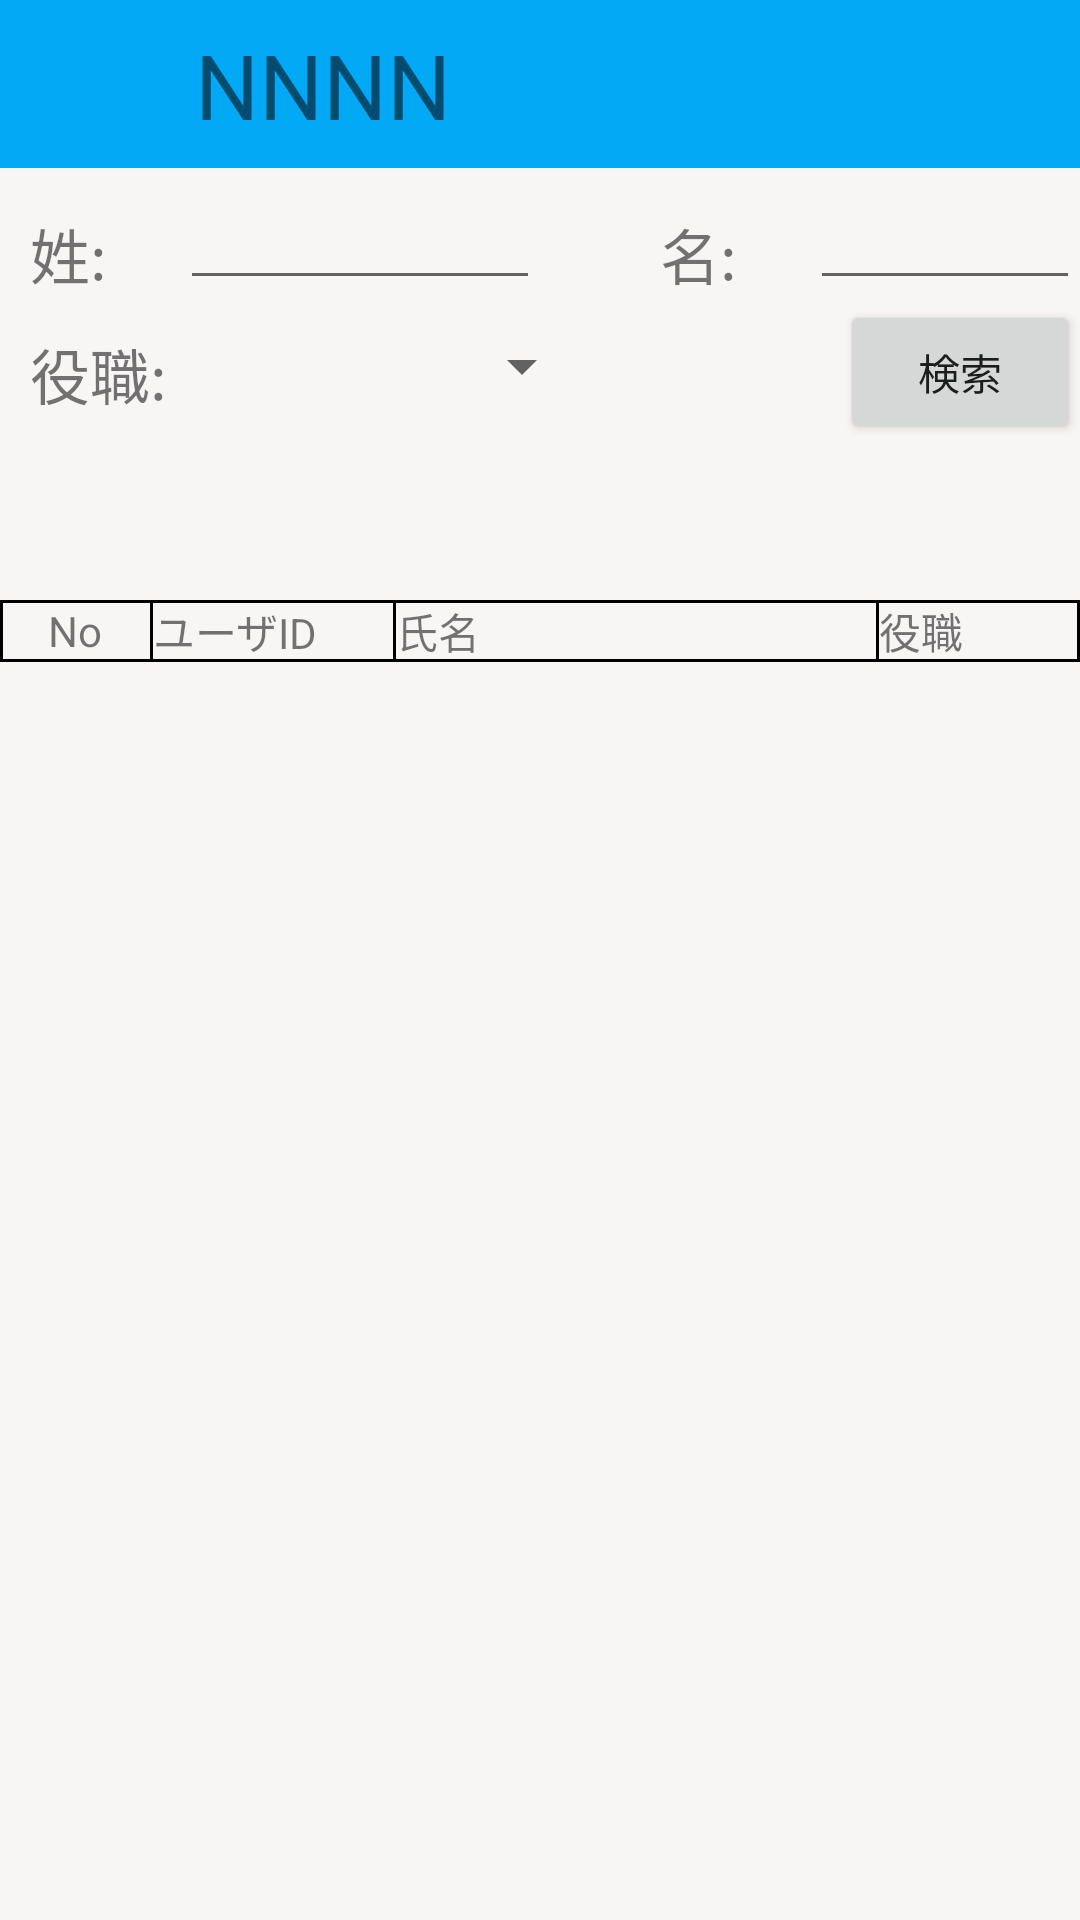

Here is an Android app screen rendered from its layout file. Give the layout XML and the strings, colors and styles it references.
<!-- AndroidManifest.xml: application theme Theme.Kenshuu -->
<!-- res/layout/activity_main.xml -->
<?xml version="1.0" encoding="utf-8"?>
<androidx.drawerlayout.widget.DrawerLayout xmlns:android="http://schemas.android.com/apk/res/android"
    xmlns:app="http://schemas.android.com/apk/res-auto"
    xmlns:tools="http://schemas.android.com/tools"
    android:id="@+id/activity_main_drawer"
    android:layout_width="match_parent"
    android:layout_height="match_parent"
    android:background="@color/white"
    tools:context=".ui.main.MainActivity">

    <RelativeLayout
        android:id="@+id/content_relative"
        android:layout_width="match_parent"
        android:layout_height="match_parent"
        android:focusable="true"
        android:focusableInTouchMode="true">

        <include
            android:id="@+id/toolbar"
            layout="@layout/toolbar_layout" />

        <androidx.constraintlayout.widget.ConstraintLayout
            android:layout_width="wrap_content"
            android:layout_height="wrap_content"
            android:layout_marginLeft="10dp"
            android:layout_marginTop="60dp">

            <RelativeLayout
                android:layout_width="wrap_content"
                android:layout_height="wrap_content"
                android:layout_marginLeft="10dp"
                android:paddingBottom="20dp">

                <TextView
                    android:id="@+id/tvFamilyName"
                    android:layout_width="wrap_content"
                    android:layout_height="wrap_content"
                    android:paddingTop="10dp"
                    android:text="姓:"
                    android:textSize="20dp" />

                <EditText
                    android:id="@+id/edtFamilyName"
                    android:layout_width="120dp"
                    android:layout_height="40dp"
                    android:layout_marginLeft="50dp"
                    android:imeOptions="actionDone"
                    android:lines="1"
                    android:singleLine="true" />
            </RelativeLayout>

        </androidx.constraintlayout.widget.ConstraintLayout>

        <androidx.constraintlayout.widget.ConstraintLayout
            android:layout_width="wrap_content"
            android:layout_height="wrap_content"
            android:layout_marginLeft="220dp"
            android:layout_marginTop="60dp">

            <RelativeLayout
                android:layout_width="wrap_content"
                android:layout_height="wrap_content"
                android:layout_marginLeft="150dp"
                android:paddingBottom="20dp">

                <TextView
                    android:id="@+id/tvFirstName"
                    android:layout_width="wrap_content"
                    android:layout_height="wrap_content"
                    android:paddingTop="10dp"
                    android:text="名:"
                    android:textSize="20dp" />

                <EditText
                    android:id="@+id/edtFirstName"
                    android:layout_width="120dp"
                    android:layout_height="40dp"
                    android:layout_marginLeft="50dp"
                    android:imeOptions="actionDone"
                    android:lines="1"
                    android:singleLine="true" />
            </RelativeLayout>

        </androidx.constraintlayout.widget.ConstraintLayout>

        <androidx.constraintlayout.widget.ConstraintLayout
            android:layout_width="wrap_content"
            android:layout_height="wrap_content"
            android:layout_marginLeft="10dp"
            android:layout_marginTop="100dp">

            <RelativeLayout
                android:layout_width="wrap_content"
                android:layout_height="wrap_content"
                android:layout_marginLeft="10dp"
                android:paddingTop="10dp"
                android:paddingBottom="20dp">

                <TextView

                    android:id="@+id/tvAuthority"
                    android:layout_width="wrap_content"
                    android:layout_height="wrap_content"
                    android:text="役職:"
                    android:textSize="20dp" />

                <Spinner
                    android:id="@+id/spnAuthority"
                    android:layout_width="138dp"
                    android:layout_height="wrap_content"
                    android:layout_marginLeft="50dp" />
            </RelativeLayout>

        </androidx.constraintlayout.widget.ConstraintLayout>

        <androidx.constraintlayout.widget.ConstraintLayout
            android:layout_width="wrap_content"
            android:layout_height="wrap_content"
            android:layout_marginLeft="280dp"
            android:layout_marginTop="100dp">

            <RelativeLayout
                android:layout_width="wrap_content"
                android:layout_height="wrap_content"
                android:layout_marginLeft="10dp"
                android:paddingBottom="20dp">

                <Button
                    android:id="@+id/btnSearch"
                    android:layout_width="wrap_content"
                    android:layout_height="wrap_content"
                    android:text="検索" />

            </RelativeLayout>
        </androidx.constraintlayout.widget.ConstraintLayout>

        <androidx.constraintlayout.widget.ConstraintLayout
            android:layout_width="wrap_content"
            android:layout_height="wrap_content"
            android:layout_marginStart="20dp"
            android:layout_marginTop="160dp">

            <TextView
                android:id="@+id/tvmessage"
                android:layout_width="wrap_content"
                android:layout_height="wrap_content"
                android:textColor="@color/red"
                android:textSize="15dp" />
        </androidx.constraintlayout.widget.ConstraintLayout>

        <RelativeLayout
            android:layout_width="match_parent"
            android:layout_height="500dp"
            android:layout_marginTop="200dp">

            <LinearLayout
                android:id="@+id/linearLayout1"
                android:layout_width="fill_parent"
                android:layout_height="wrap_content"
                android:layout_alignParentTop="true"
                android:layout_centerHorizontal="true"
                android:background="@drawable/shape">

                <TextView
                    android:id="@+id/textView1"
                    android:layout_width="50dp"
                    android:layout_height="wrap_content"
                    android:layout_gravity="center_vertical"
                    android:gravity="center"
                    android:text="No" />

                <View
                    android:layout_width="1dp"
                    android:layout_height="match_parent"
                    android:background="@android:color/black" />

                <TextView
                    android:id="@+id/textView2_"
                    android:layout_width="80dp"
                    android:layout_height="wrap_content"
                    android:layout_gravity="center_vertical"
                    android:gravity="left"
                    android:text="ユーザID" />

                <View
                    android:layout_width="1dp"
                    android:layout_height="match_parent"
                    android:background="@android:color/black" />

                <TextView
                    android:id="@+id/textView3"
                    android:layout_width="160dp"
                    android:layout_height="wrap_content"
                    android:layout_gravity="center_vertical"
                    android:gravity="left"
                    android:text="氏名" />

                <View
                    android:layout_width="1dp"
                    android:layout_height="match_parent"
                    android:background="@android:color/black" />

                <TextView
                    android:id="@+id/textView4"
                    android:layout_width="110dp"
                    android:layout_height="wrap_content"
                    android:layout_gravity="center_vertical"
                    android:gravity="left"
                    android:text="役職" />


            </LinearLayout>

            <ListView
                android:id="@+id/listuser"
                android:layout_width="match_parent"
                android:layout_height="match_parent"
                android:layout_marginTop="20dp"
                android:divider="#474746"
                android:dividerHeight="1dp"></ListView>

        </RelativeLayout>


    </RelativeLayout>

    <com.google.android.material.navigation.NavigationView
        android:id="@+id/navDrawer"
        android:layout_width="match_parent"
        android:layout_height="match_parent"
        android:layout_gravity="start"
        android:fitsSystemWindows="true">

        <androidx.fragment.app.FragmentContainerView
            android:id="@+id/frag_slider"
            android:name="com.example.kenshuu.ui.slider.SliderFragment"
            android:layout_width="match_parent"
            android:layout_height="match_parent"
            tools:layout="@layout/frag_slider" />

    </com.google.android.material.navigation.NavigationView>

</androidx.drawerlayout.widget.DrawerLayout>
<!-- res/layout/toolbar_layout.xml (included above) -->
<?xml version="1.0" encoding="utf-8"?>
<androidx.appcompat.widget.Toolbar xmlns:android="http://schemas.android.com/apk/res/android"
    xmlns:app="http://schemas.android.com/apk/res-auto"
    xmlns:tools="http://schemas.android.com/tools"
    android:id="@+id/toolbar"
    android:layout_width="match_parent"
    android:layout_height="?attr/actionBarSize"
    android:background="@color/blue">

    <androidx.constraintlayout.widget.ConstraintLayout
        android:id="@+id/cslToolbar"
        android:layout_width="match_parent"
        android:layout_height="match_parent">

        <ImageButton
            android:id="@+id/btnDrawer"
            android:layout_width="41dp"
            android:layout_height="35dp"
            android:background="@null"
            android:contentDescription="Drawer"
            android:onClick="openDrawer"
            android:src="@drawable/ham3"
            app:layout_constraintBottom_toBottomOf="parent"
            app:layout_constraintLeft_toLeftOf="parent"
            app:layout_constraintTop_toTopOf="parent" />

        <RelativeLayout
            android:layout_width="wrap_content"
            android:layout_height="wrap_content"
            android:layout_marginStart="8dp"
            app:layout_constraintBottom_toBottomOf="@id/btnDrawer"
            app:layout_constraintLeft_toRightOf="@id/btnDrawer"
            app:layout_constraintTop_toTopOf="@id/btnDrawer">
            <TextView
                android:id="@+id/tvTitle"
                android:layout_width="wrap_content"
                android:layout_height="wrap_content"
                android:text="NNNN"
                android:textSize="30dp"
               />

        </RelativeLayout>


    </androidx.constraintlayout.widget.ConstraintLayout>

</androidx.appcompat.widget.Toolbar>
<!-- res/layout/frag_slider.xml (included above) -->
<?xml version="1.0" encoding="utf-8"?>
<ScrollView xmlns:android="http://schemas.android.com/apk/res/android"
    xmlns:tools="http://schemas.android.com/tools"
    android:layout_width="match_parent"
    android:layout_height="match_parent"
    android:padding="20dp"
    >

    <LinearLayout
        android:layout_width="wrap_content"
        android:layout_height="wrap_content"
        android:orientation="vertical">

        <include
            android:id="@+id/drawerHeader"
            layout="@layout/drawer_header" />
        <View
            android:layout_width="match_parent"
            android:layout_height="1dp"
            android:background="@android:color/black" />

        <LinearLayout
            android:id="@+id/lnTotal"
            android:layout_width="match_parent"
            android:layout_height="wrap_content"
            android:layout_marginTop="20dp"
            android:clickable="true"
            android:focusable="true"
            android:background="#E4E4E4"
            android:orientation="horizontal"
            tools:ignore="UseCompoundDrawables">

            <TextView
                android:layout_width="wrap_content"
                android:layout_height="wrap_content"
                android:layout_gravity="center_vertical"
                android:gravity="center_vertical"
                android:text="役職別集計"
                android:textColor="@android:color/black"
                android:textSize="18sp" />
        </LinearLayout>

        <LinearLayout
            android:background="#E4E4E4"
            android:id="@+id/lnCreate"
            android:layout_width="match_parent"
            android:layout_height="wrap_content"
            android:layout_marginTop="20dp"
            android:clickable="true"
            android:focusable="true"
            android:orientation="horizontal"
            tools:ignore="UseCompoundDrawables">

            <TextView
                android:layout_width="wrap_content"
                android:layout_height="wrap_content"
                android:layout_gravity="center_vertical"
                android:gravity="center_vertical"
                android:text="登録"
                android:textColor="@android:color/black"
                android:textSize="18sp" />
        </LinearLayout>

        <LinearLayout
            android:background="#E4E4E4"
            android:id="@+id/lnLogout"
            android:layout_width="match_parent"
            android:layout_height="wrap_content"
            android:layout_marginTop="20dp"
            android:clickable="true"
            android:focusable="true"
            android:orientation="horizontal"
            tools:ignore="UseCompoundDrawables">

            <TextView

                android:layout_width="wrap_content"
                android:layout_height="wrap_content"
                android:layout_gravity="center_vertical"
                android:gravity="center_vertical"
                android:text="ログアウト"
                android:textColor="@android:color/black"
                android:textSize="18sp" />
        </LinearLayout>
    </LinearLayout>
</ScrollView>
<!-- res/layout/drawer_header.xml (included above) -->
<?xml version="1.0" encoding="utf-8"?>
<RelativeLayout xmlns:android="http://schemas.android.com/apk/res/android"
    xmlns:app="http://schemas.android.com/apk/res-auto"
    xmlns:tools="http://schemas.android.com/tools"
    android:layout_width="match_parent"
    android:layout_height="wrap_content"
    android:background="@color/white"
    android:paddingBottom="5dp">

    <de.hdodenhof.circleimageview.CircleImageView
        android:id="@+id/avatar"
        android:layout_width="80dp"
        android:layout_height="80dp"
        android:layout_marginTop="8dp"
        android:src="@drawable/bg_demo" />

    <TextView
        android:id="@+id/textView2"
        android:layout_width="80dp"
        android:layout_height="18dp"
        android:layout_marginTop="90dp"
        android:text="よろこそ 、"
        android:textColor="@android:color/black" />

    <TextView
        android:id="@+id/tvUserName"
        android:layout_width="61dp"
        android:layout_height="15dp"
        android:layout_marginLeft="90dp"
        android:layout_marginTop="90dp"
        android:text="Name"
        android:textColor="@android:color/black"
        tools:layout_editor_absoluteY="84dp" />

    <TextView
        android:id="@+id/textView"
        android:layout_width="73dp"
        android:layout_height="18dp"
        android:layout_marginLeft="150dp"
        android:layout_marginTop="90dp"
        android:text="さん"
        android:textColor="@android:color/black" />


</RelativeLayout>
<!-- resources referenced by this layout -->
<resources>
  <color name="blue">#FF03A9F4</color>
  <color name="red">#F40317</color>
  <color name="white">#F8F5F5</color>
  <!-- drawable bg_demo: jpg bitmap (drawable, 73256 bytes) -->
  <!-- drawable shape (drawable) -->
  <?xml version="1.0" encoding="utf-8"?>
  <shape xmlns:android="http://schemas.android.com/apk/res/android"
      android:shape="rectangle" >
  
      <stroke
          android:width="1dp"
          android:color="#FF000000" />
  
  
  </shape>
  <style name="Theme.Kenshuu" parent="Theme.MaterialComponents.Light.NoActionBar.Bridge">
          
          <item name="colorPrimary">@color/purple_500</item>
          <item name="colorPrimaryDark">@color/teal_200</item>
          <item name="colorAccent">@color/black</item>
      </style>
  <color name="purple_500">#FF6200EE</color>
  <color name="teal_200">#FF03DAC5</color>
  <color name="black">#040404</color>
</resources>
